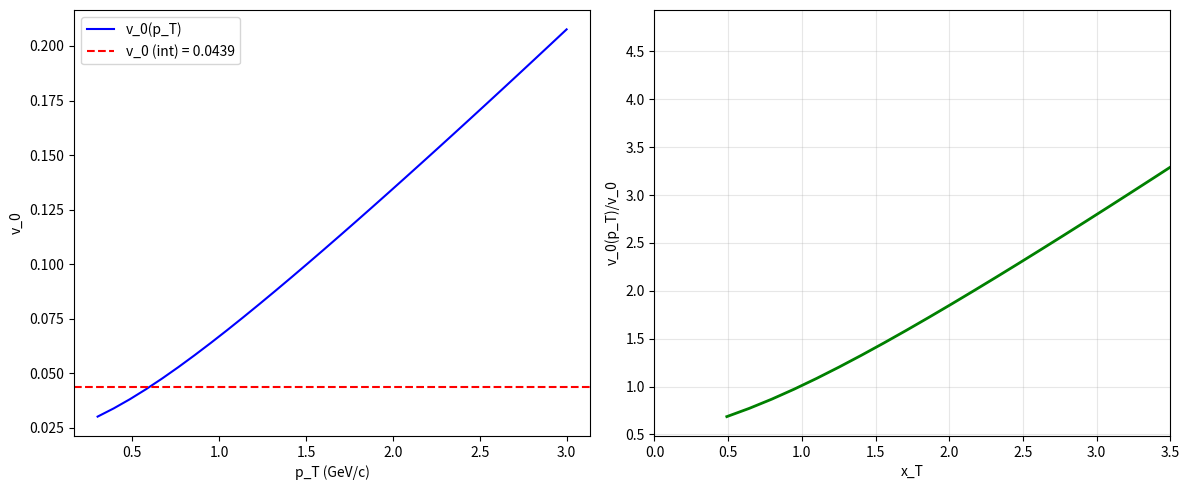

Python code for this plot:
import numpy as np
import matplotlib.pyplot as plt
from scipy.integrate import quad
from scipy.special import i0, k1

m_pi = 0.1396

def blastwave_integrand(r, pt, m, T, beta_s, n):
    beta = beta_s * r**n
    rho = np.arctanh(beta)
    mt = np.sqrt(m**2 + pt**2)
    xip = pt * np.sinh(rho) / T
    xim = mt * np.cosh(rho) / T
    return r * mt * i0(xip) * k1(xim)  # Normalized yield ~ integ * 2pi pt

def blastwave(pt, T, beta_s, n):
    res = np.zeros_like(pt)
    for i, pt_i in enumerate(pt):
        integ, _ = quad(blastwave_integrand, 0, 1, args=(pt_i, m_pi, T, beta_s, n))
        res[i] = integ
    return res

# Base params (from prior fit)
T0, beta_s0, n0 = 0.12, 0.70, 1.0
sigma_T, sigma_beta = 0.0012, 0.0098  # From ALICE v0 fits [web:30]
N_events = 1000  # MC samples

pt = np.linspace(0.3, 3.0, 30)

# Generate fluctuating params
T_fluc = np.random.normal(T0, sigma_T, N_events)
beta_fluc = np.random.normal(beta_s0, sigma_beta, N_events)

# Compute yields for all events (vectorized approx; full is N_events x len(pt))
yields = np.zeros((N_events, len(pt)))
for i in range(N_events):
    yields[i] = blastwave(pt, T_fluc[i], beta_fluc[i], n0)

mean_y = np.mean(yields, axis=0)
var_y = np.var(yields, axis=0)
v0_pt = np.sqrt(var_y) / mean_y

# Integrated v0 ~ average over pT (weighted)
v0_int = np.average(v0_pt, weights=mean_y * pt)  # Approx <v0>

# Scaling: compute <pT> from mean_y (as before)
mean_pt_num = np.trapz(pt * mean_y * pt, pt)  # ~ int p dN/dp dp
mean_pt_den = np.trapz(mean_y * pt, pt)
mean_pt = mean_pt_num / mean_pt_den
xt = pt / mean_pt

v0_scaled = v0_pt / v0_int

# Plot
fig, (ax1, ax2) = plt.subplots(1, 2, figsize=(12, 5))

ax1.plot(pt, v0_pt, 'b-', label='v_0(p_T)')
ax1.axhline(v0_int, color='r', ls='--', label=f'v_0 (int) = {v0_int:.4f}')
ax1.set_xlabel('p_T (GeV/c)'); ax1.set_ylabel('v_0'); ax1.legend()

ax2.plot(xt, v0_scaled, 'g-', linewidth=2, label='BW Model')
ax2.set_xlabel('x_T'); ax2.set_ylabel('v_0(p_T)/v_0'); ax2.grid(True, alpha=0.3)
ax2.set_xlim(0, 3.5)

plt.tight_layout()
plt.show()

print(f'Integrated v_0: {v0_int:.4f}, Mean p_T: {mean_pt:.3f} GeV/c')
